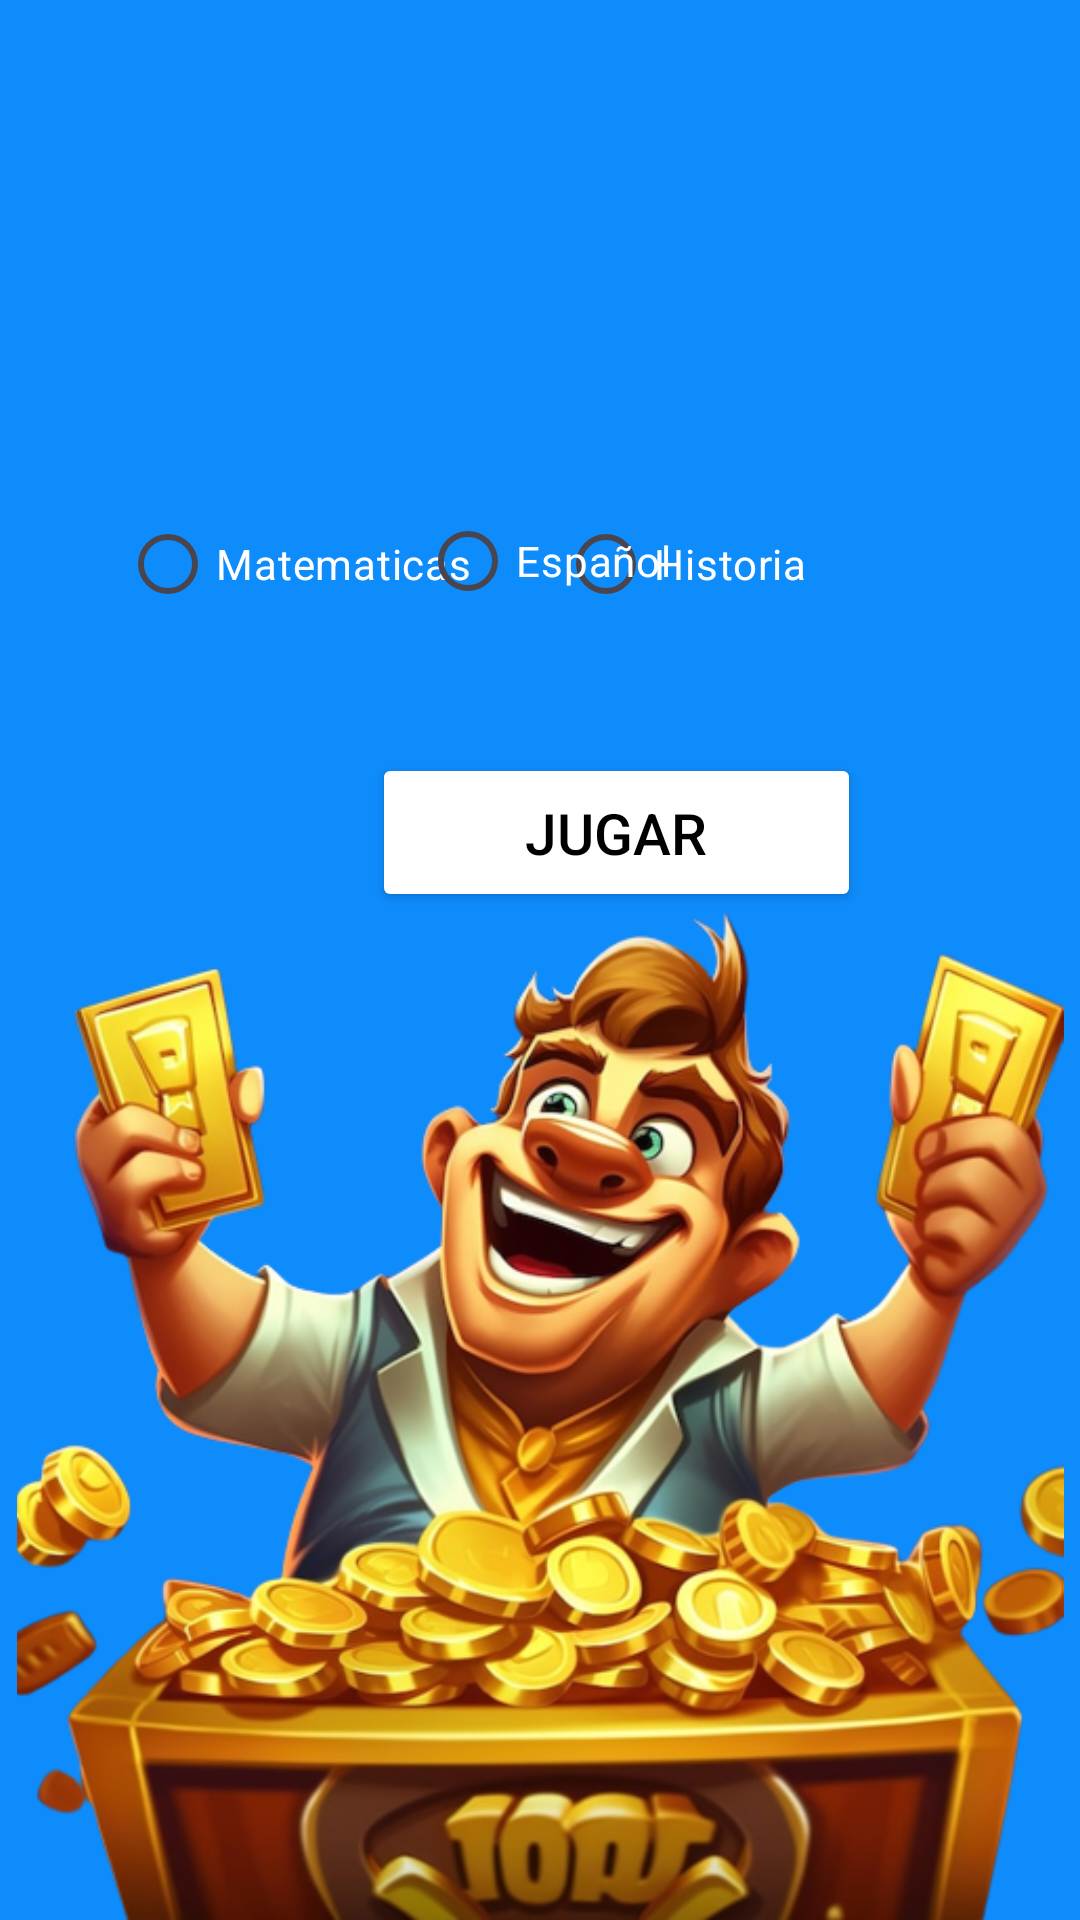

Produce the Android XML layout that renders to this screen, including the resource entries it uses.
<!-- AndroidManifest.xml: application theme Theme.Millonariolilia -->
<!-- res/layout/activity_elegir_cat.xml -->
<?xml version="1.0" encoding="utf-8"?>
<androidx.constraintlayout.widget.ConstraintLayout xmlns:android="http://schemas.android.com/apk/res/android"
    xmlns:app="http://schemas.android.com/apk/res-auto"
    xmlns:tools="http://schemas.android.com/tools"
    android:layout_width="match_parent"
    android:layout_height="match_parent"
    android:background="#0E8CFB"
    tools:context=".ElegirCatActivity">

    <RadioButton
        android:id="@+id/mate"
        android:layout_width="150dp"
        android:layout_height="56dp"
        android:layout_marginStart="40dp"
        android:layout_marginTop="160dp"
        android:text="Matematicas"
        android:textColor="@color/white"
        app:layout_constraintStart_toStartOf="parent"
        app:layout_constraintTop_toTopOf="parent" />

    <RadioButton
        android:id="@+id/histo"
        android:layout_width="150dp"
        android:layout_height="56dp"
        android:layout_marginTop="160dp"
        android:layout_marginEnd="24dp"
        android:text="Historia"
        android:textColor="@color/white"
        app:layout_constraintEnd_toEndOf="parent"
        app:layout_constraintTop_toTopOf="parent" />

    <RadioButton
        android:id="@+id/espa"
        android:layout_width="150dp"
        android:layout_height="56dp"
        android:layout_marginStart="140dp"
        android:layout_marginBottom="36dp"
        android:text="Español"
        android:textColor="@color/white"
        app:layout_constraintBottom_toTopOf="@+id/jugar"
        app:layout_constraintStart_toStartOf="parent" />

    <Button
        android:id="@+id/jugar"
        android:layout_width="163dp"
        android:layout_height="53dp"
        android:layout_marginStart="124dp"
        android:layout_marginBottom="336dp"
        android:backgroundTint="#FFFFFF"
        android:text="Jugar"
        android:textColor="@color/black"
        android:textSize="19sp"
        app:layout_constraintBottom_toBottomOf="parent"
        app:layout_constraintStart_toStartOf="parent" />

    <ImageView
        android:id="@+id/imageView2"
        android:layout_width="match_parent"
        android:layout_height="349dp"
        app:layout_constraintBottom_toBottomOf="parent"
        app:layout_constraintEnd_toEndOf="parent"
        app:srcCompat="@mipmap/millo" />

</androidx.constraintlayout.widget.ConstraintLayout>
<!-- resources referenced by this layout -->
<resources>
  <!-- mipmap millo: png bitmap (mipmap-hdpi, 375871 bytes) -->
  <style name="Theme.Millonariolilia" parent="Base.Theme.Millonariolilia" />
  <style name="Base.Theme.Millonariolilia" parent="Theme.Material3.DayNight.NoActionBar">
          
          
      </style>
  <!-- not gathered from this repository: default colours our renderer supplied (Android Studio template values) -->
  <color name="black">#FF000000</color>
  <color name="white">#FFFFFFFF</color>
</resources>
